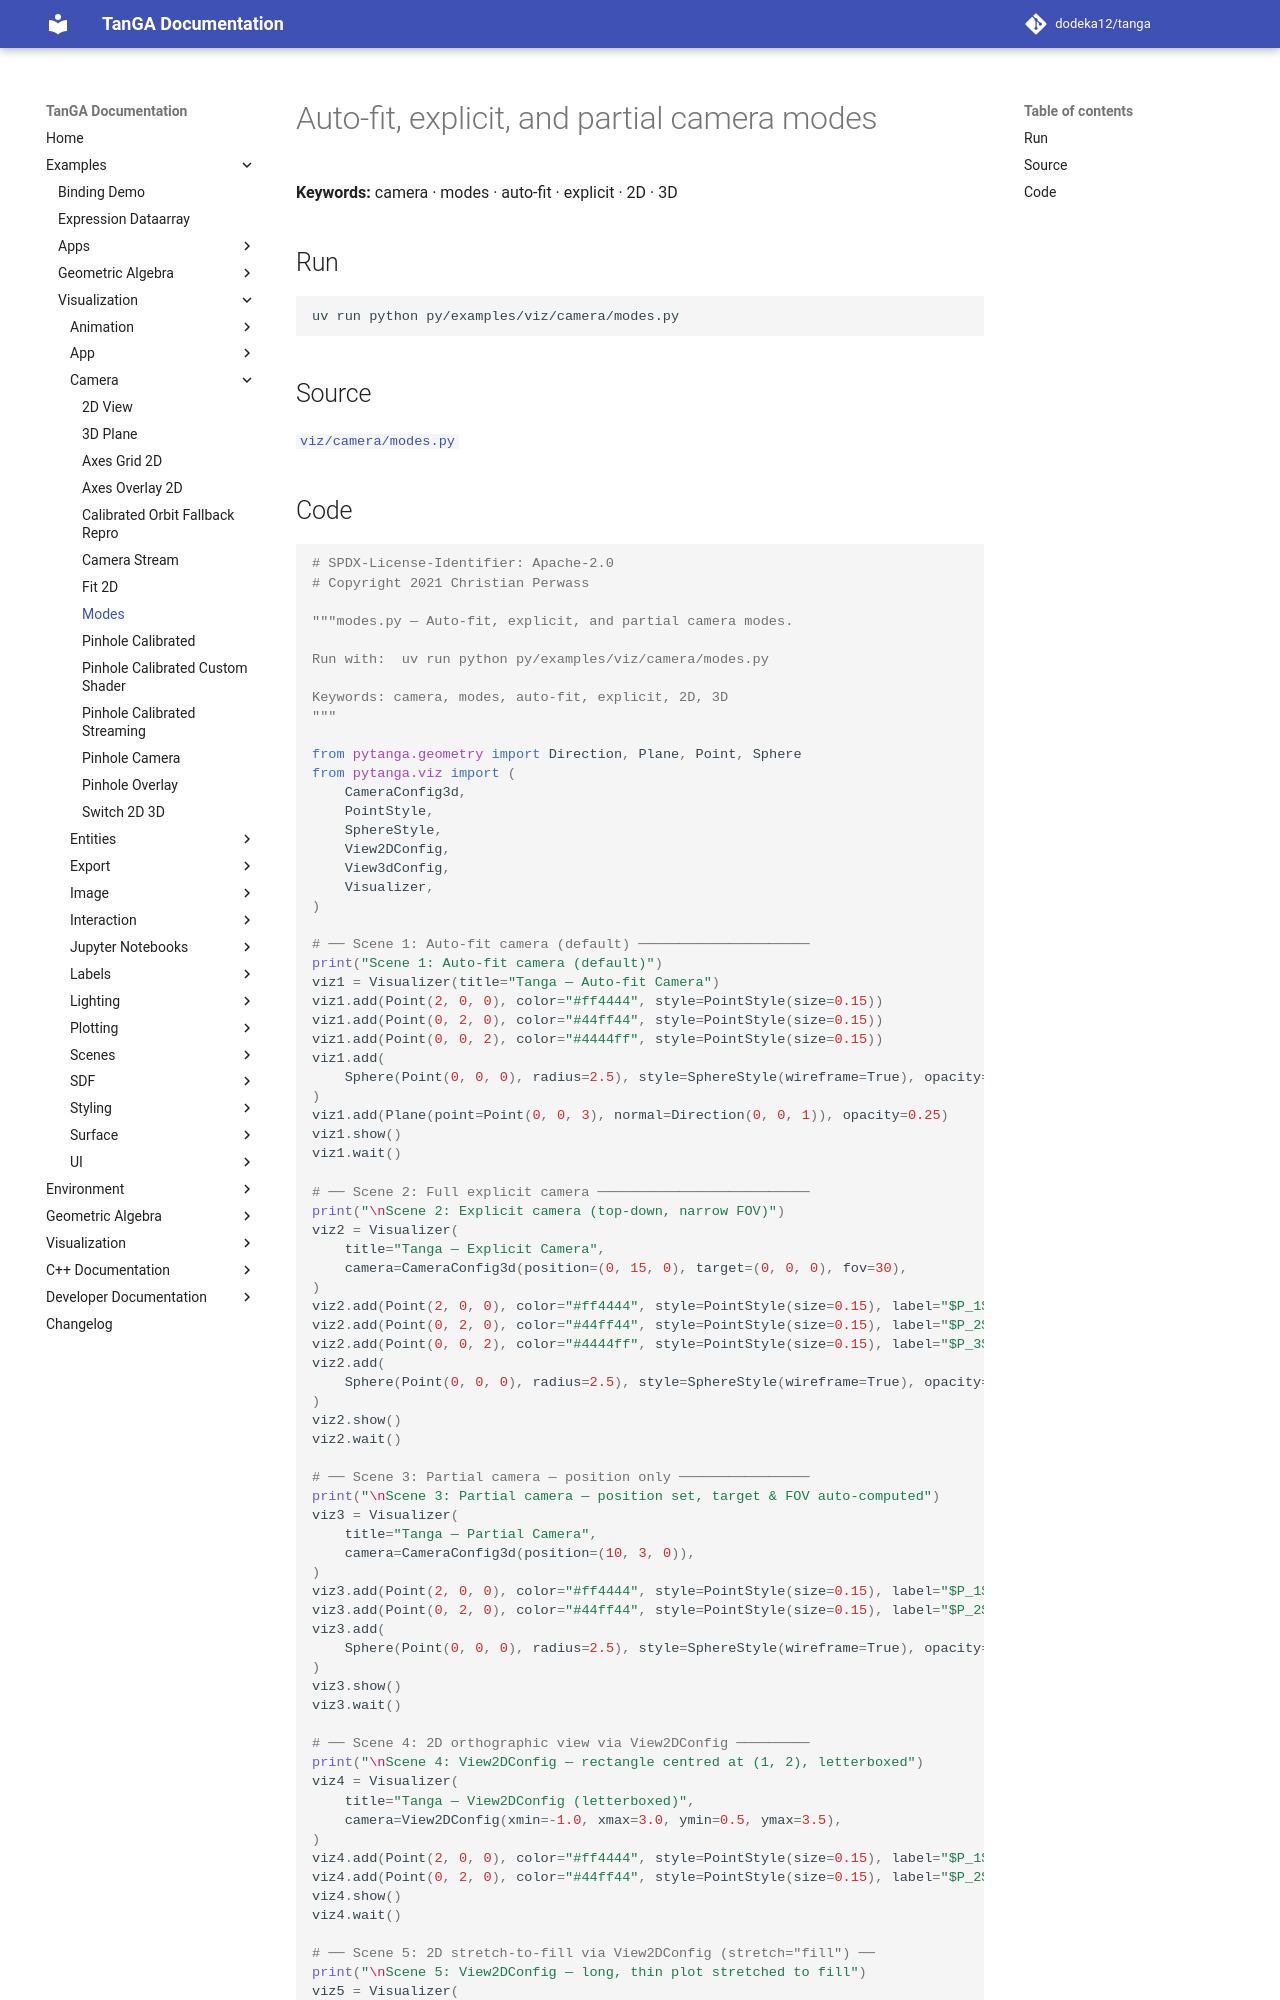

repository: dodeka12/tanga · page: v2.27.0-rc3/py/examples/viz/camera/modes/index.html · generator: mkdocs

# Auto-fit, explicit, and partial camera modes

**Keywords:** camera · modes · auto-fit · explicit · 2D · 3D

## Run

```bash
uv run python py/examples/viz/camera/modes.py
```

## Source

[`viz/camera/modes.py`](https://github.com/dodeka12/tanga/blob/main/py/examples/viz/camera/modes.py)
